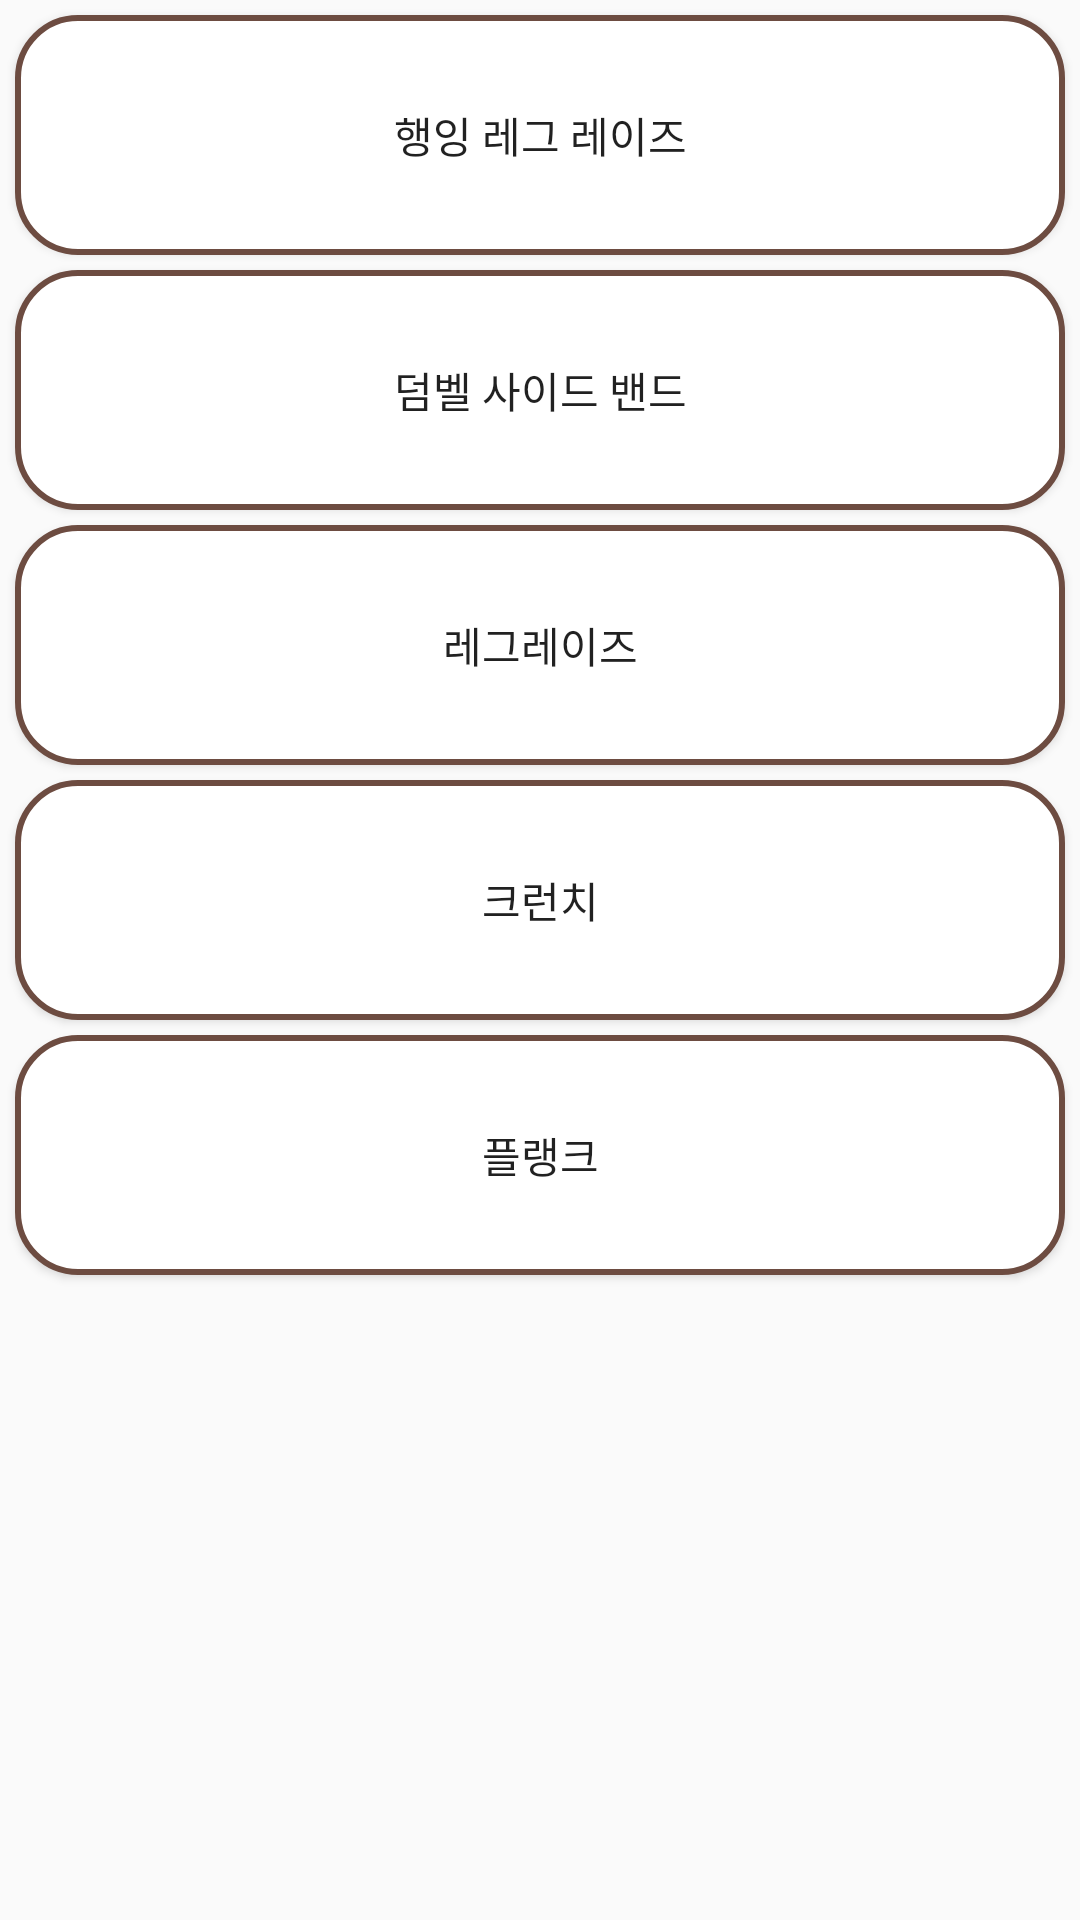

Android layout source for this screen:
<!-- AndroidManifest.xml: application theme AppTheme -->
<!-- res/layout/activity_abs.xml -->
<?xml version="1.0" encoding="utf-8"?>
<ScrollView
    xmlns:android="http://schemas.android.com/apk/res/android"
    xmlns:app="http://schemas.android.com/apk/res-auto"
    xmlns:tools="http://schemas.android.com/tools"
    android:layout_width="match_parent"
    android:layout_height="match_parent"
    tools:context=".activity.AbsActivity">

    <LinearLayout
        android:layout_width="match_parent"
        android:layout_height="match_parent"
        android:orientation="vertical"
        >

        <Button
            android:id="@+id/Abs_btn1"
            android:layout_width="match_parent"
            android:layout_height="80dp"
            android:text="행잉 레그 레이즈"
            android:background="@drawable/buttonimg"
            android:layout_margin="5dp"
            />

        <Button
            android:id="@+id/Abs_btn2"
            android:layout_width="match_parent"
            android:layout_height="80dp"
            android:text="덤벨 사이드 밴드"
            android:background="@drawable/buttonimg"
            android:layout_marginLeft="5dp"
            android:layout_marginRight="5dp"
            android:layout_marginBottom="5dp"
            />


        <Button
            android:id="@+id/Abs_btn3"
            android:layout_width="match_parent"
            android:layout_height="80dp"
            android:text="레그레이즈"
            android:background="@drawable/buttonimg"
            android:layout_marginLeft="5dp"
            android:layout_marginRight="5dp"
            android:layout_marginBottom="5dp"
            />

        <Button
            android:id="@+id/Abs_btn4"
            android:layout_width="match_parent"
            android:layout_height="80dp"
            android:text="크런치"
            android:background="@drawable/buttonimg"
            android:layout_marginLeft="5dp"
            android:layout_marginRight="5dp"
            android:layout_marginBottom="5dp"
            />

        <Button
            android:id="@+id/Abs_btn5"
            android:layout_width="match_parent"
            android:layout_height="80dp"
            android:text="플랭크"
            android:background="@drawable/buttonimg"
            android:layout_marginLeft="5dp"
            android:layout_marginRight="5dp"
            android:layout_marginBottom="5dp"
            />
    </LinearLayout>

</ScrollView>
<!-- resources referenced by this layout -->
<resources>
  <!-- drawable buttonimg (drawable) -->
  <?xml version="1.0" encoding="utf-8"?>
  <selector xmlns:android="http://schemas.android.com/apk/res/android">
  
      <item
          android:state_pressed="true"
          >
          <shape>
              <solid
                  android:color="#6d4c41" />
              <stroke
                  android:width="1dp"
                  android:color="#992f2f" />
              <corners
                  android:bottomLeftRadius="20dp"
                  android:bottomRightRadius="20dp"
                  android:topLeftRadius="20dp"
                  android:topRightRadius="20dp" />
              <padding
                  android:left="10dp"
                  android:top="10dp"
                  android:right="10dp"
                  android:bottom="10dp" />
          </shape>
  
  
      </item>
  
      <item>
          <shape
              xmlns:android="http://schemas.android.com/apk/res/android"
              android:shape="rectangle">
  
              
              <solid android:color="@android:color/white" />
              
              <corners
                  android:bottomLeftRadius="20dp"
                  android:bottomRightRadius="20dp"
                  android:topLeftRadius="20dp"
                  android:topRightRadius="20dp" />
  
              
              <padding
                  android:bottom="8dp"
                  android:left="8dp"
                  android:right="8dp"
                  android:top="8dp" />
  
              
              <stroke
                  android:width="2dp"
                  android:color="#6d4c41" />
  
          </shape>
      </item>
  
  </selector>
  <style name="AppTheme" parent="Theme.AppCompat.Light.DarkActionBar">
          
          <item name="colorPrimary">@color/colorPrimary</item>
          <item name="colorPrimaryDark">@color/colorPrimaryDark</item>
          <item name="colorAccent">@color/colorAccent</item>
          <item name="windowActionBar">false</item>
          <item name="windowNoTitle">true</item>
          <item name="android:statusBarColor">#40241a</item>
  
  
      </style>
  <!-- not gathered from this repository: default colours our renderer supplied (Android Studio template values) -->
  <color name="colorPrimary">#FF6200EE</color>
  <color name="colorPrimaryDark">#FF3700B3</color>
  <color name="colorAccent">#FF03DAC5</color>
</resources>
